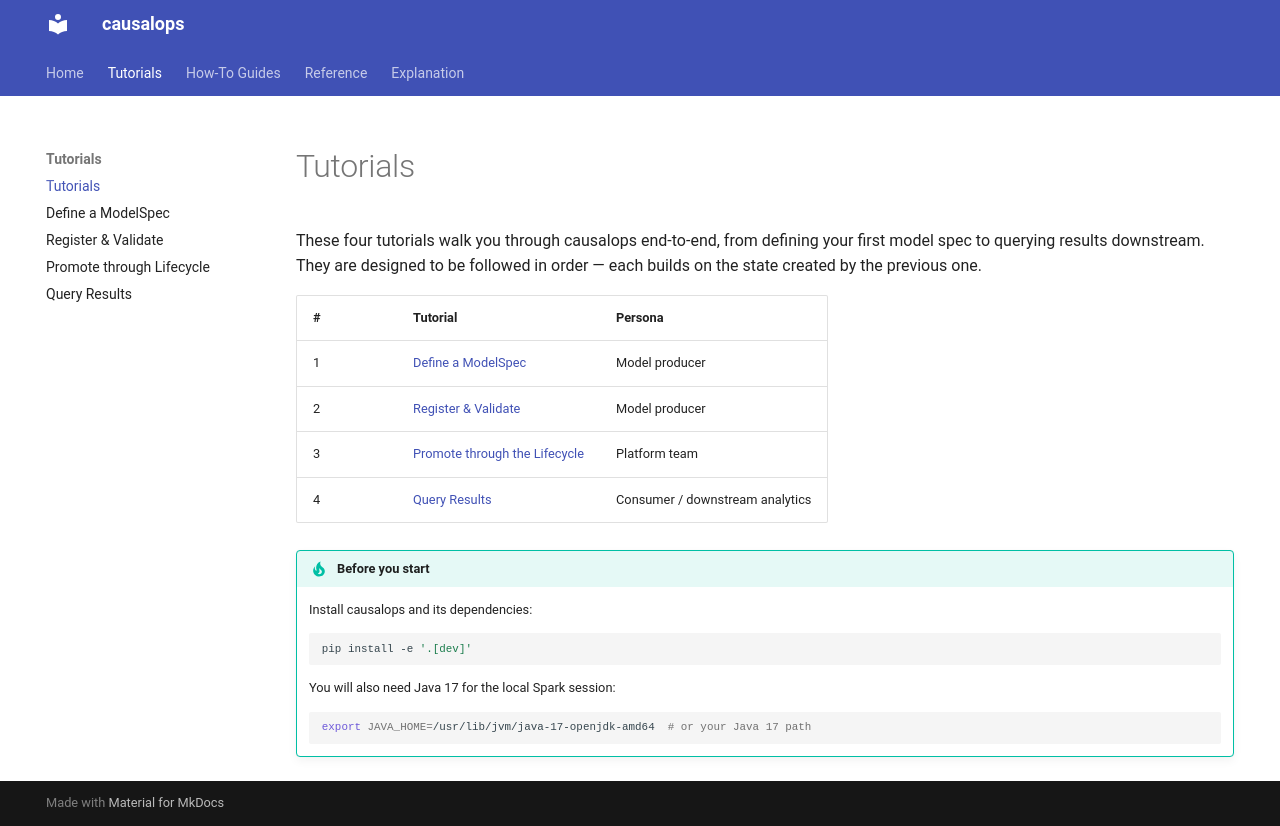

repository: ddoyled/causalops · page: tutorials/index.html · generator: mkdocs

# Tutorials

These four tutorials walk you through causalops end-to-end, from defining
your first model spec to querying results downstream. They are designed to
be followed in order — each builds on the state created by the previous one.

| # | Tutorial | Persona |
|---|----------|---------|
| 1 | [Define a ModelSpec](define-a-model-spec.md) | Model producer |
| 2 | [Register & Validate](register-and-validate.md) | Model producer |
| 3 | [Promote through the Lifecycle](promote-lifecycle.md) | Platform team |
| 4 | [Query Results](query-results.md) | Consumer / downstream analytics |

!!! tip "Before you start"
    Install causalops and its dependencies:

    ```bash
    pip install -e '.[dev]'
    ```

    You will also need Java 17 for the local Spark session:

    ```bash
    export JAVA_HOME=/usr/lib/jvm/java-17-openjdk-amd64  # or your Java 17 path
    ```
